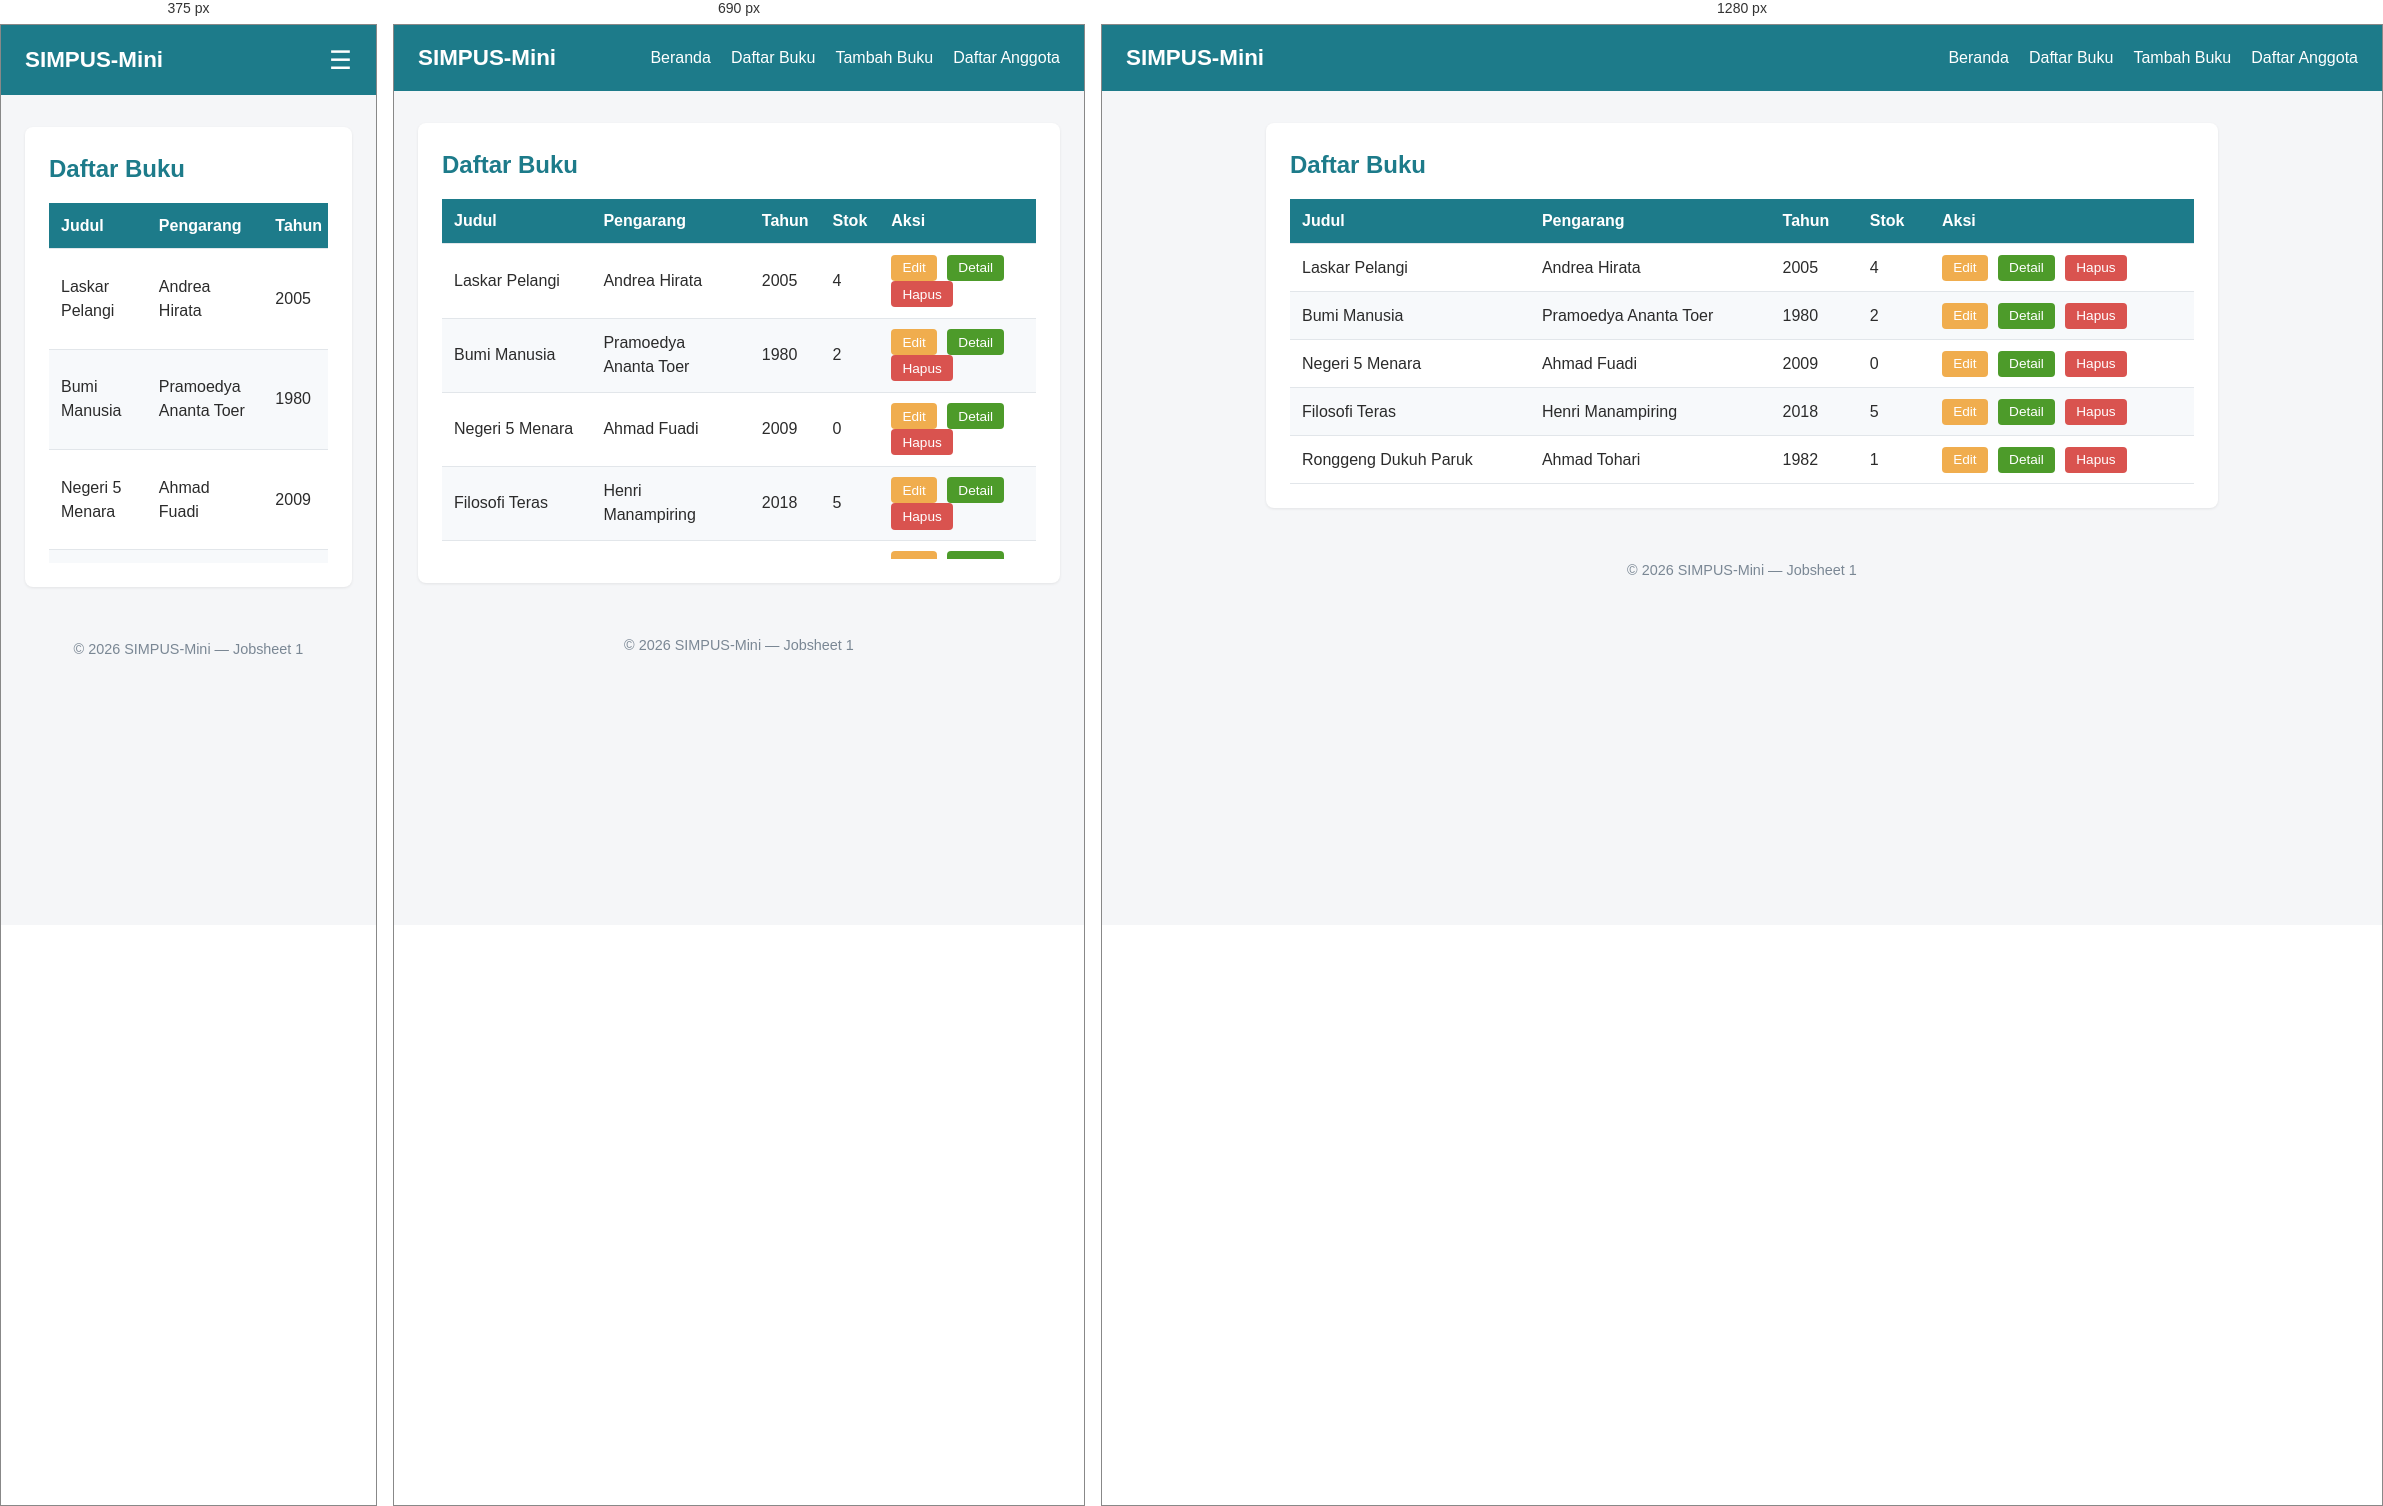
Rendered at 375 px, 690 px and 1280 px, left to right.

<!-- file: list.html -->
<!DOCTYPE html>
<html lang="id">

<head>
    <meta charset="UTF-8">
    <meta name="viewport" content="width=device-width" , initial-scale="1">
    <title>SIMPUS-Mini | Daftar Buku</title>
    <link rel="stylesheet" href="../assets/css/style.css">
</head>

<body>
    <header>
        <h1>SIMPUS-Mini</h1>
        <input type="checkbox" id="nav-toggle" class="nav-toggle">
        <label for="nav-toggle" class="nav-toggle-label">&#9776;</label>
        <nav>
            <ul>
                <li><a href="../index.html">Beranda</a></li>
                <li><a href="list.html">Daftar Buku</a></li>
                <li><a href="tambah.html">Tambah Buku</a></li>
                <li><a href="../anggota/list.html">Daftar Anggota</a></li>
            </ul>
        </nav>
    </header>

    <main>
        <section>
            <h2>Daftar Buku</h2>
            <div class="table-responsive">
                <table>
                    <thead>
                        <tr>
                            <th>Judul</th>
                            <th>Pengarang</th>
                            <th>Tahun</th>
                            <th>Stok</th>
                            <th>Aksi</th>
                        </tr>
                    </thead>
                    <tbody>
                        <tr>
                            <td>Laskar Pelangi</td>
                            <td>Andrea Hirata</td>
                            <td>2005</td>
                            <td>4</td>
                            <td>
                                <button type="button">Edit</button>
                                <button type="button">Detail</button>
                                <button type="button">Hapus</button>
                            </td>
                        </tr>
                        <tr>
                            <td>Bumi Manusia</td>
                            <td>Pramoedya Ananta Toer</td>
                            <td>1980</td>
                            <td>2</td>
                            <td>
                                <button type="button">Edit</button>
                                <button type="button">Detail</button>
                                <button type="button">Hapus</button>
                            </td>
                        </tr>
                        <tr>
                            <td>Negeri 5 Menara</td>
                            <td>Ahmad Fuadi</td>
                            <td>2009</td>
                            <td>0</td>
                            <td>
                                <button type="button">Edit</button>
                                <button type="button">Detail</button>
                                <button type="button">Hapus</button>
                            </td>
                        </tr>
                        <tr>
                            <td>Filosofi Teras</td>
                            <td>Henri Manampiring</td>
                            <td>2018</td>
                            <td>5</td>
                            <td>
                                <button type="button">Edit</button>
                                <button type="button">Detail</button>
                                <button type="button">Hapus</button>
                            </td>
                        </tr>
                        <tr>
                            <td>Ronggeng Dukuh Paruk</td>
                            <td>Ahmad Tohari</td>
                            <td>1982</td>
                            <td>1</td>
                            <td>
                                <button type="button">Edit</button>
                                <button type="button">Detail</button>
                                <button type="button">Hapus</button>
                            </td>
                        </tr>
                    </tbody>
                </table>
            </div>
        </section>
    </main>

    <footer>
        <p>&copy; 2026 SIMPUS-Mini &mdash; Jobsheet 1</p>
    </footer>

</body>

</html>

/* @media block from style.css */
@media (max-width: 900px) {
  main section:nth-of-type(2) {
    grid-template-columns: repeat(2, 1fr);
  }

  main section:nth-of-type(2) h2 {
    grid-column: span 2;
  }
}

/* @media block from style.css */
@media (max-width: 480px) {
  header {
    position: relative;
  }

  .nav-toggle-label {
    display: block;
  }

  header nav {
    display: none;
    width: 100%;
    order: 3;
    margin-top: 1rem;
  }

  .nav-toggle:checked ~ nav {
    display: block;
  }

  header nav ul {
    flex-direction: column;
    gap: 0.75rem;
  }

  main section:nth-of-type(2) {
    grid-template-columns: 1fr;
  }

  main section:nth-of-type(2) h2 {
    grid-column: span 1;
  }

  form input,
  form select {
    max-width: 100%;
  }
}